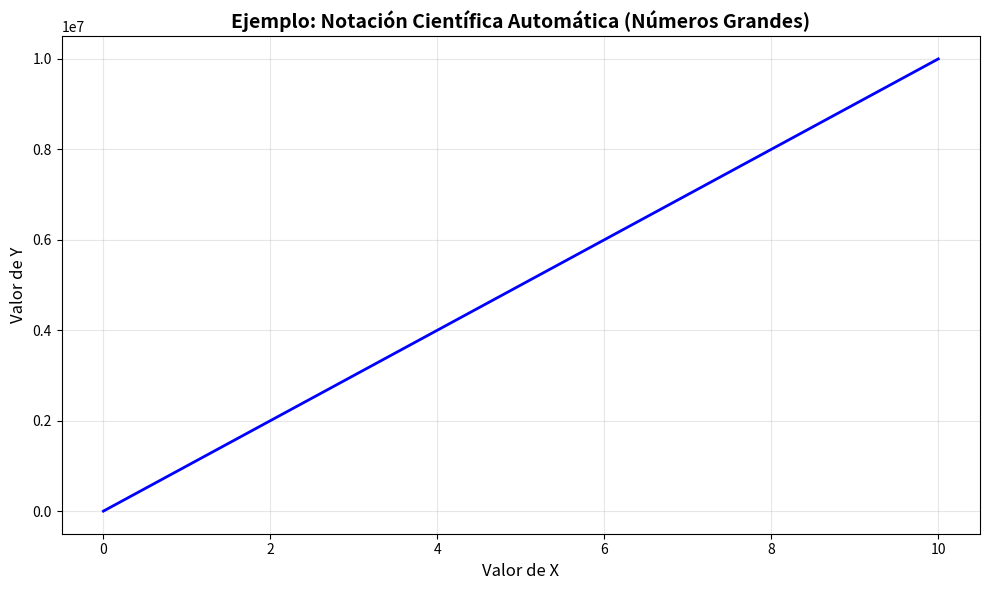
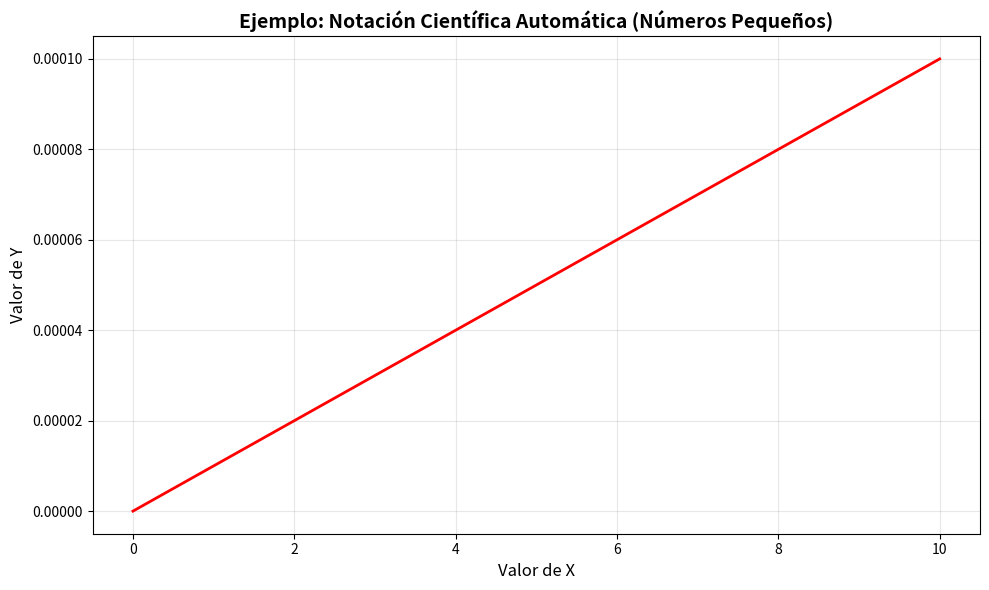
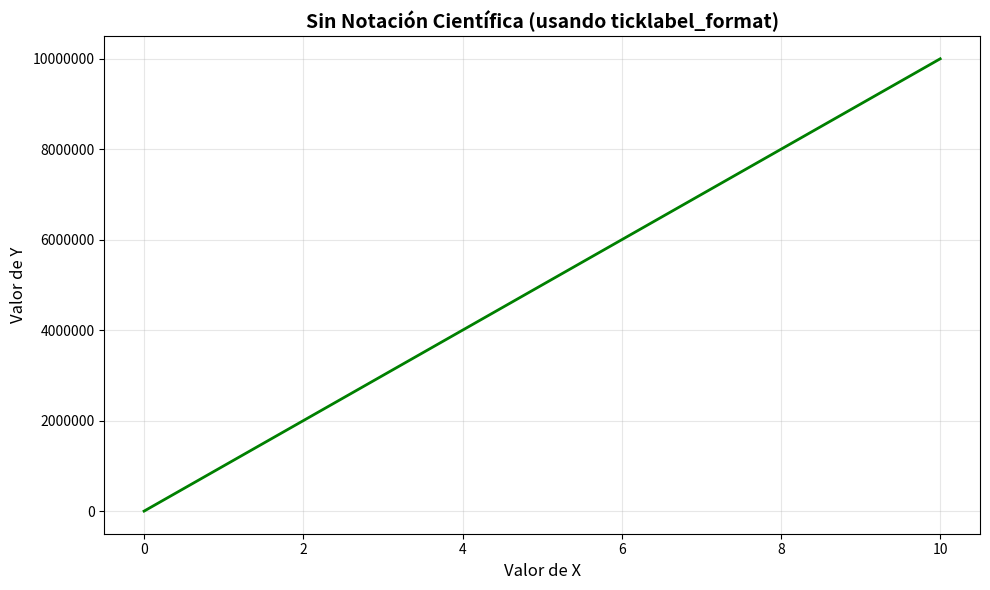
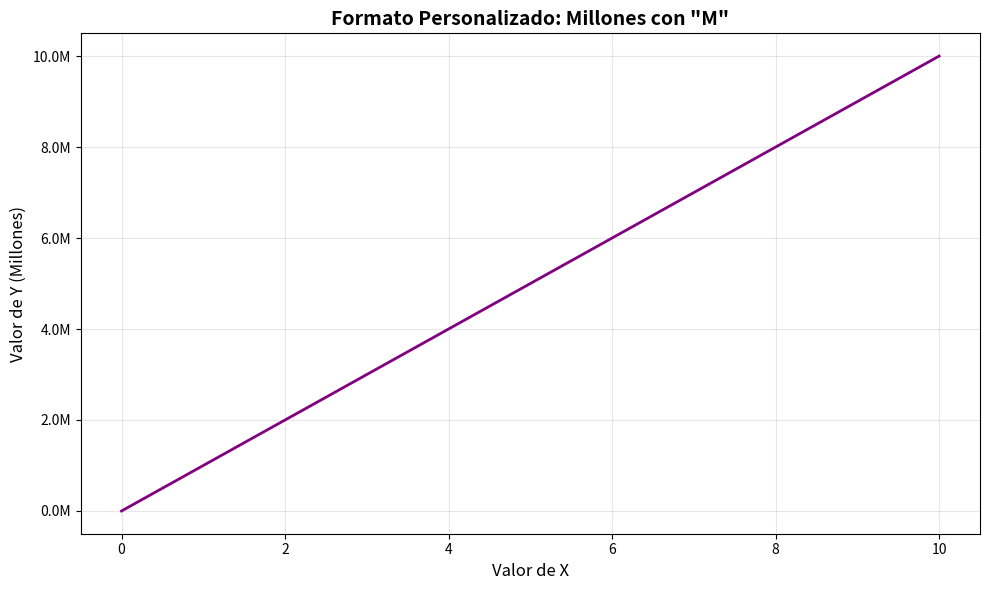
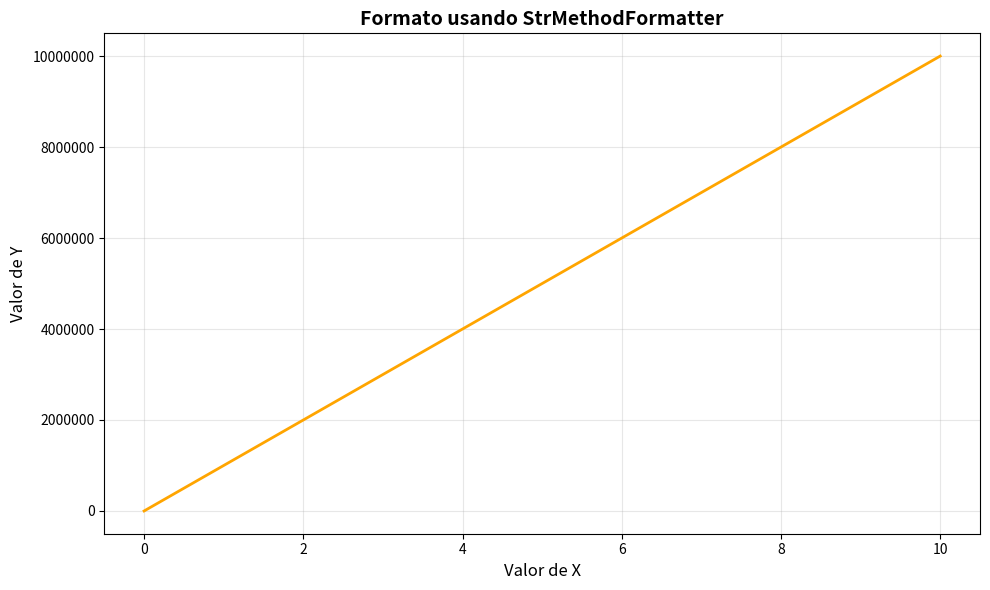
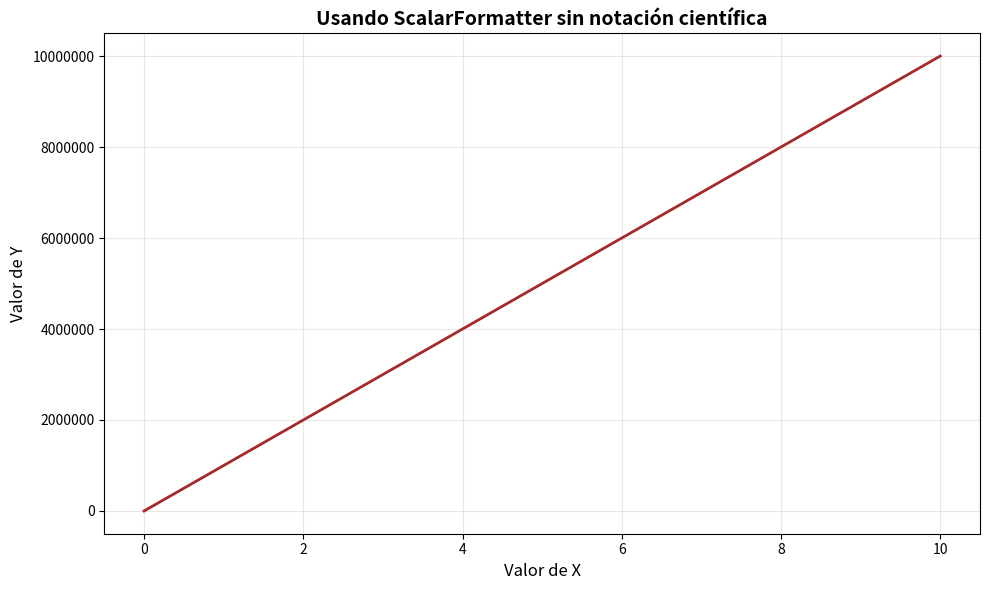
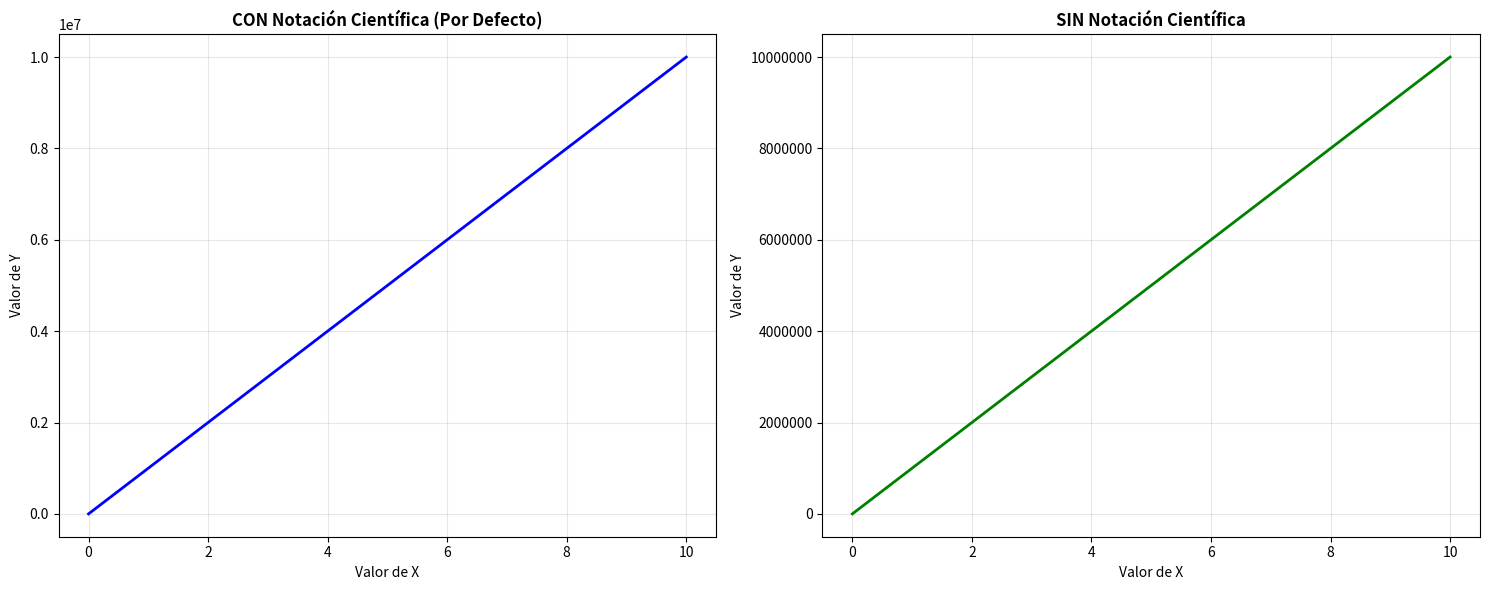
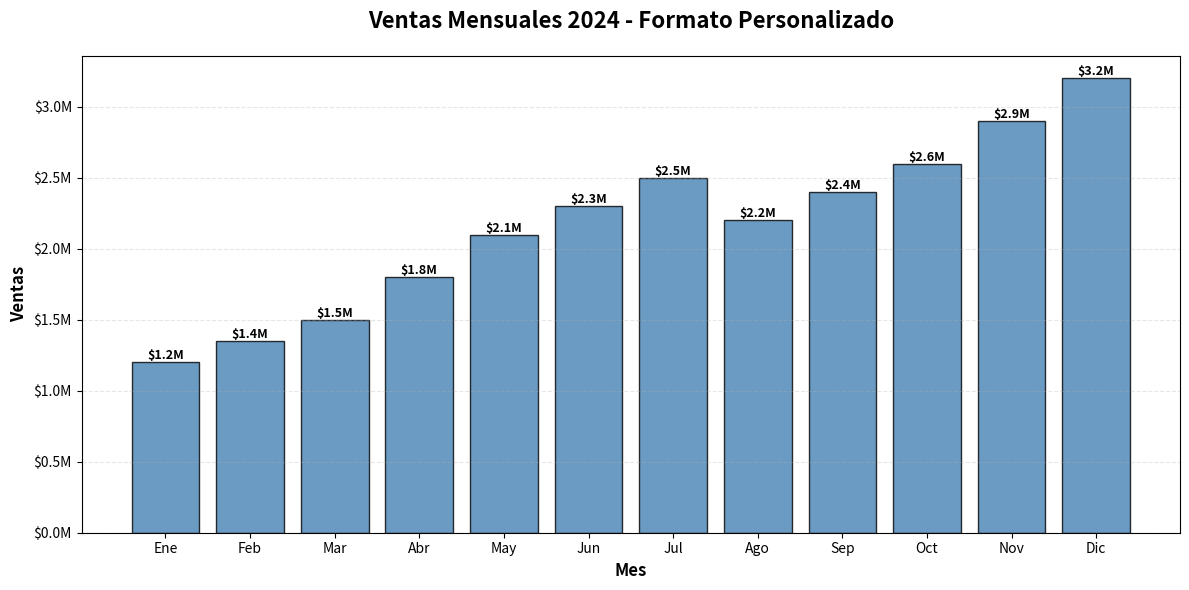
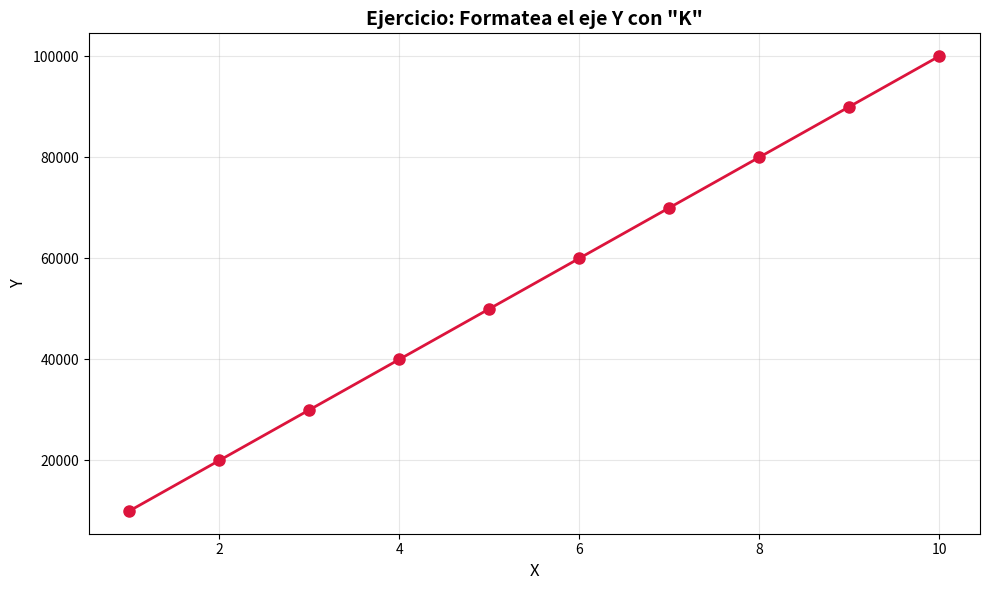
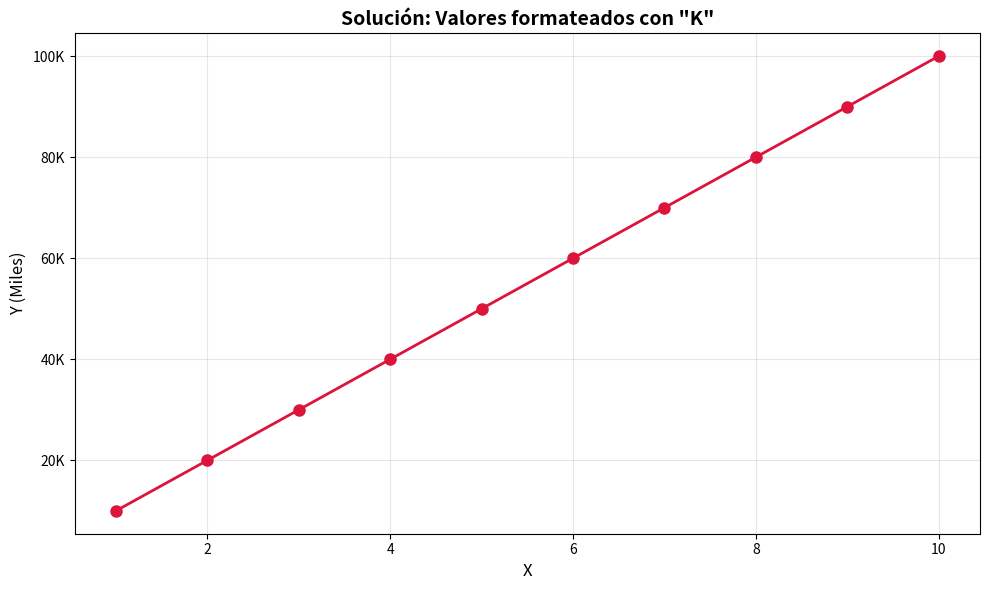

Write the Python code that produced these figures, in order.
# Importar las librerías necesarias
import matplotlib.pyplot as plt
import numpy as np

# Crear datos con números muy grandes
x = np.linspace(0, 10, 100)  # 100 puntos entre 0 y 10
y = x * 1000000  # Multiplicar por un millón

# Crear la figura y el eje
plt.figure(figsize=(10, 6))

# Graficar los datos
plt.plot(x, y, linewidth=2, color='blue')

# Añadir título y etiquetas
plt.title('Ejemplo: Notación Científica Automática (Números Grandes)', fontsize=14, fontweight='bold')
plt.xlabel('Valor de X', fontsize=12)
plt.ylabel('Valor de Y', fontsize=12)

# Añadir grid para mejor visualización
plt.grid(True, alpha=0.3)

# Mostrar el gráfico
plt.tight_layout()
plt.show()

# Nota: Observa cómo el eje Y muestra "1e7" arriba, lo que significa "×10^7"

# Crear datos con números muy pequeños
x = np.linspace(0, 10, 100)  # 100 puntos entre 0 y 10
y = x * 0.00001  # Multiplicar por 0.00001

# Crear la figura
plt.figure(figsize=(10, 6))

# Graficar los datos
plt.plot(x, y, linewidth=2, color='red')

# Añadir título y etiquetas
plt.title('Ejemplo: Notación Científica Automática (Números Pequeños)', fontsize=14, fontweight='bold')
plt.xlabel('Valor de X', fontsize=12)
plt.ylabel('Valor de Y', fontsize=12)

# Añadir grid
plt.grid(True, alpha=0.3)

# Mostrar el gráfico
plt.tight_layout()
plt.show()

# Nota: El eje Y muestra "1e-4" que significa "×10^-4"

# Crear datos con números grandes
x = np.linspace(0, 10, 100)
y = x * 1000000

# Crear la figura
plt.figure(figsize=(10, 6))

# Graficar
plt.plot(x, y, linewidth=2, color='green')

# DESACTIVAR notación científica en el eje Y
# style='plain' indica que use notación normal (no científica)
plt.ticklabel_format(axis='y', style='plain')

# Añadir título y etiquetas
plt.title('Sin Notación Científica (usando ticklabel_format)', fontsize=14, fontweight='bold')
plt.xlabel('Valor de X', fontsize=12)
plt.ylabel('Valor de Y', fontsize=12)

# Añadir grid
plt.grid(True, alpha=0.3)

# Mostrar el gráfico
plt.tight_layout()
plt.show()

# Nota: Ahora verás los números completos como 10000000 en lugar de 1e7

# Importar el módulo ticker para formateadores personalizados
from matplotlib.ticker import FuncFormatter

# Definir una función para formatear los números
# Esta función se ejecutará para cada etiqueta del eje
def formato_millones(valor, pos):
    """Formatea los valores en millones con 'M'"""
    # 'valor' es el número a formatear
    # 'pos' es la posición (no la usamos pero es requerida)
    return f'{valor/1e6:.1f}M'  # Divide por 1 millón y añade 'M'

# Crear datos
x = np.linspace(0, 10, 100)
y = x * 1000000

# Crear figura y eje
fig, ax = plt.subplots(figsize=(10, 6))

# Graficar
ax.plot(x, y, linewidth=2, color='purple')

# Aplicar el formateador personalizado al eje Y
# FuncFormatter toma nuestra función y la aplica a cada etiqueta
ax.yaxis.set_major_formatter(FuncFormatter(formato_millones))

# Añadir título y etiquetas
ax.set_title('Formato Personalizado: Millones con "M"', fontsize=14, fontweight='bold')
ax.set_xlabel('Valor de X', fontsize=12)
ax.set_ylabel('Valor de Y (Millones)', fontsize=12)

# Añadir grid
ax.grid(True, alpha=0.3)

# Mostrar el gráfico
plt.tight_layout()
plt.show()

# Nota: Ahora verás "10.0M" en lugar de "1e7"

# Importar StrMethodFormatter
from matplotlib.ticker import StrMethodFormatter

# Crear datos
x = np.linspace(0, 10, 100)
y = x * 1000000

# Crear figura y eje
fig, ax = plt.subplots(figsize=(10, 6))

# Graficar
ax.plot(x, y, linewidth=2, color='orange')

# Usar StrMethodFormatter para mostrar números sin decimales
# '{x:.0f}' significa: mostrar x sin decimales (.0f)
ax.yaxis.set_major_formatter(StrMethodFormatter('{x:.0f}'))

# Añadir título y etiquetas
ax.set_title('Formato usando StrMethodFormatter', fontsize=14, fontweight='bold')
ax.set_xlabel('Valor de X', fontsize=12)
ax.set_ylabel('Valor de Y', fontsize=12)

# Añadir grid
ax.grid(True, alpha=0.3)

# Mostrar el gráfico
plt.tight_layout()
plt.show()

# Importar ScalarFormatter
from matplotlib.ticker import ScalarFormatter

# Crear datos
x = np.linspace(0, 10, 100)
y = x * 1000000

# Crear figura y eje
fig, ax = plt.subplots(figsize=(10, 6))

# Graficar
ax.plot(x, y, linewidth=2, color='brown')

# Crear un ScalarFormatter
formatter = ScalarFormatter()

# Configurar para NO usar notación científica
# useOffset=False: no usar offset (ej: +1e6)
formatter.set_scientific(False)

# Aplicar el formateador al eje Y
ax.yaxis.set_major_formatter(formatter)

# Añadir título y etiquetas
ax.set_title('Usando ScalarFormatter sin notación científica', fontsize=14, fontweight='bold')
ax.set_xlabel('Valor de X', fontsize=12)
ax.set_ylabel('Valor de Y', fontsize=12)

# Añadir grid
ax.grid(True, alpha=0.3)

# Mostrar el gráfico
plt.tight_layout()
plt.show()

# Crear datos
x = np.linspace(0, 10, 100)
y = x * 1000000

# Crear figura con 2 subplots (1 fila, 2 columnas)
fig, (ax1, ax2) = plt.subplots(1, 2, figsize=(15, 6))

# --- SUBPLOT 1: CON notación científica (por defecto) ---
ax1.plot(x, y, linewidth=2, color='blue')
ax1.set_title('CON Notación Científica (Por Defecto)', fontsize=12, fontweight='bold')
ax1.set_xlabel('Valor de X', fontsize=10)
ax1.set_ylabel('Valor de Y', fontsize=10)
ax1.grid(True, alpha=0.3)

# --- SUBPLOT 2: SIN notación científica ---
ax2.plot(x, y, linewidth=2, color='green')
# Desactivar notación científica
ax2.ticklabel_format(axis='y', style='plain')
ax2.set_title('SIN Notación Científica', fontsize=12, fontweight='bold')
ax2.set_xlabel('Valor de X', fontsize=10)
ax2.set_ylabel('Valor de Y', fontsize=10)
ax2.grid(True, alpha=0.3)

# Ajustar el layout para que no se solapen
plt.tight_layout()
plt.show()

# Nota: Compara cómo se muestran los números en ambos gráficos

# Importar FuncFormatter para formato personalizado
from matplotlib.ticker import FuncFormatter

# Simular datos de ventas mensuales (en dólares)
meses = ['Ene', 'Feb', 'Mar', 'Abr', 'May', 'Jun', 'Jul', 'Ago', 'Sep', 'Oct', 'Nov', 'Dic']
ventas = [1200000, 1350000, 1500000, 1800000, 2100000, 2300000, 
          2500000, 2200000, 2400000, 2600000, 2900000, 3200000]

# Función para formatear en miles de dólares
def formato_dolares(valor, pos):
    """Formatea valores como '$X.XM'"""
    return f'${valor/1e6:.1f}M'

# Crear figura y eje
fig, ax = plt.subplots(figsize=(12, 6))

# Crear gráfico de barras
barras = ax.bar(meses, ventas, color='steelblue', alpha=0.8, edgecolor='black')

# Aplicar formato personalizado al eje Y
ax.yaxis.set_major_formatter(FuncFormatter(formato_dolares))

# Añadir título y etiquetas
ax.set_title('Ventas Mensuales 2024 - Formato Personalizado', fontsize=16, fontweight='bold', pad=20)
ax.set_xlabel('Mes', fontsize=12, fontweight='bold')
ax.set_ylabel('Ventas', fontsize=12, fontweight='bold')

# Añadir grid solo en el eje Y
ax.grid(True, axis='y', alpha=0.3, linestyle='--')

# Añadir valores sobre cada barra
for barra in barras:
    altura = barra.get_height()
    # Colocar texto sobre cada barra
    ax.text(barra.get_x() + barra.get_width()/2., altura,
            f'${altura/1e6:.1f}M',  # Formato del texto
            ha='center', va='bottom', fontsize=9, fontweight='bold')

# Ajustar layout
plt.tight_layout()
plt.show()

# EJERCICIO: Modifica este código para mostrar las etiquetas del eje Y
# en formato de miles con 'K' (ej: 50K en lugar de 50000)

# Datos de ejemplo
x = np.arange(1, 11)
y = x * 10000  # Valores en decenas de miles

# Crear el gráfico
fig, ax = plt.subplots(figsize=(10, 6))
ax.plot(x, y, marker='o', linewidth=2, markersize=8, color='crimson')

# TODO: Añade aquí el formateador para mostrar valores como '50K', '100K', etc.
# Pista: Usa FuncFormatter y divide por 1000

ax.set_title('Ejercicio: Formatea el eje Y con "K"', fontsize=14, fontweight='bold')
ax.set_xlabel('X', fontsize=12)
ax.set_ylabel('Y', fontsize=12)
ax.grid(True, alpha=0.3)

plt.tight_layout()
plt.show()

# SOLUCIÓN del ejercicio anterior

from matplotlib.ticker import FuncFormatter

# Función para formatear en miles
def formato_miles(valor, pos):
    """Formatea los valores en miles con 'K'"""
    return f'{valor/1e3:.0f}K'

# Datos
x = np.arange(1, 11)
y = x * 10000

# Crear gráfico
fig, ax = plt.subplots(figsize=(10, 6))
ax.plot(x, y, marker='o', linewidth=2, markersize=8, color='crimson')

# Aplicar el formateador
ax.yaxis.set_major_formatter(FuncFormatter(formato_miles))

ax.set_title('Solución: Valores formateados con "K"', fontsize=14, fontweight='bold')
ax.set_xlabel('X', fontsize=12)
ax.set_ylabel('Y (Miles)', fontsize=12)
ax.grid(True, alpha=0.3)

plt.tight_layout()
plt.show()